Run: headless pygame with SDL's dummy video driver; simulated clock (each Clock.tick advances the game by its frame time, no real sleeping); random seed 0; keys injected as events and as key.get_pressed() state; no mouse input.
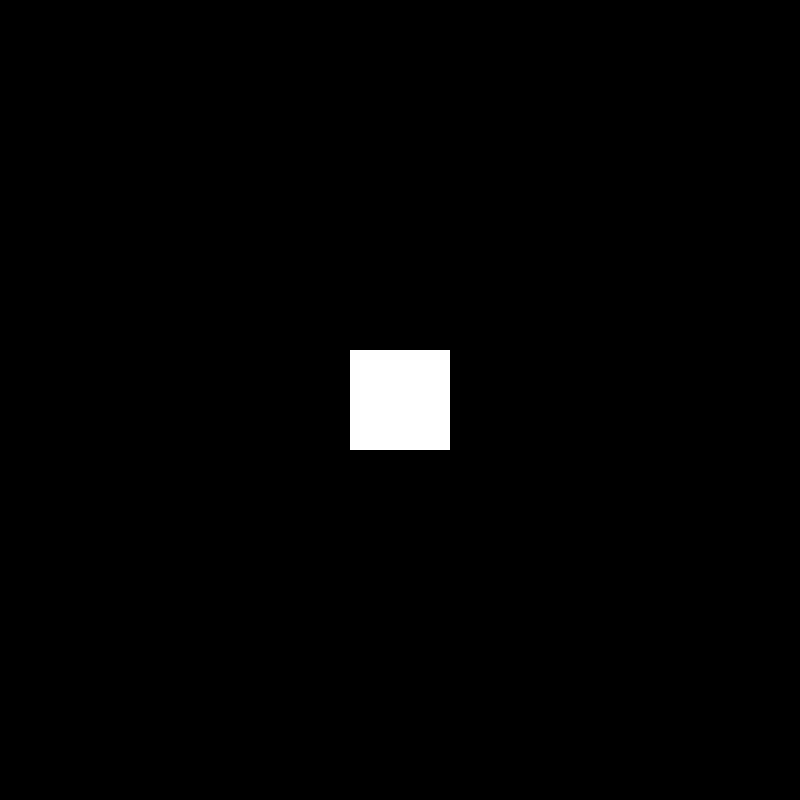
Frame 1 of 4 · flips 1–60 · no input
Frame 2 of 4 · flips 61–180 · tapped SPACE, RETURN · held RIGHT (→), D · screen unchanged from frame 1, image omitted
Frame 3 of 4 · flips 181–300 · held DOWN (↓), S · screen unchanged from frame 2, image omitted
Frame 4 of 4 · flips 301–420 · held LEFT (←), A, UP (↑), W · screen unchanged from frame 3, image omitted

The pygame program that drew these frames:

import pygame

from pygame.locals import *

pygame.init()

surface = pygame.display.set_mode((800,800))
colour = (255, 255,255)

running = True

while running:
    pygame.draw.rect(surface, colour, pygame.Rect(350, 350, 100, 100))
    pygame.display.flip()
    for event in pygame.event.get():
        if event.type == KEYDOWN:
            if event.key == K_h:
                print("Hello world!")
        elif event.type == QUIT:
            running = False
